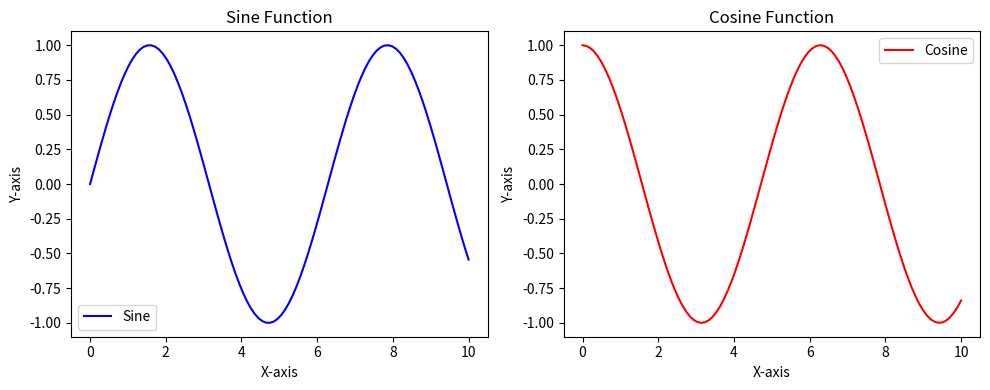
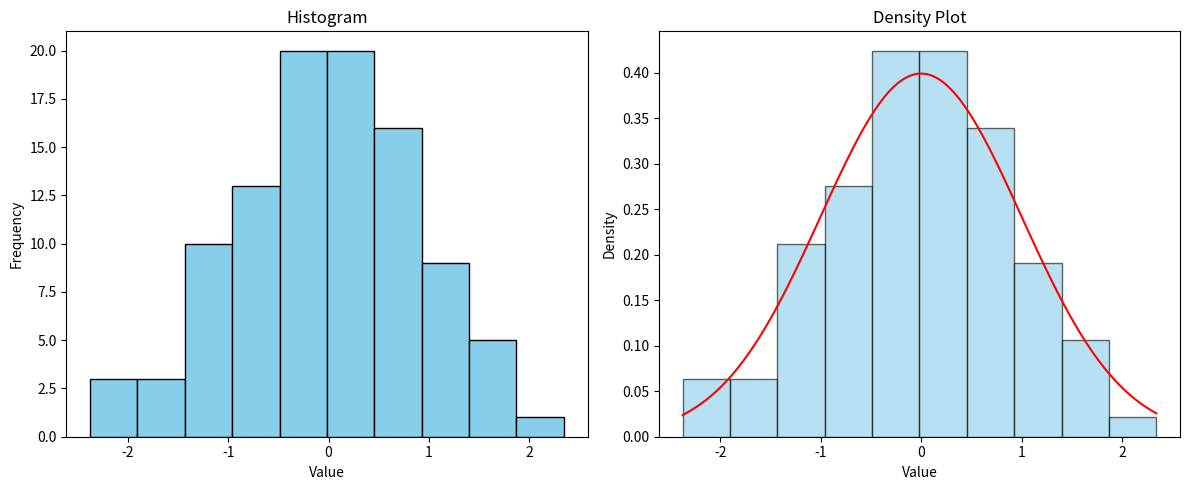
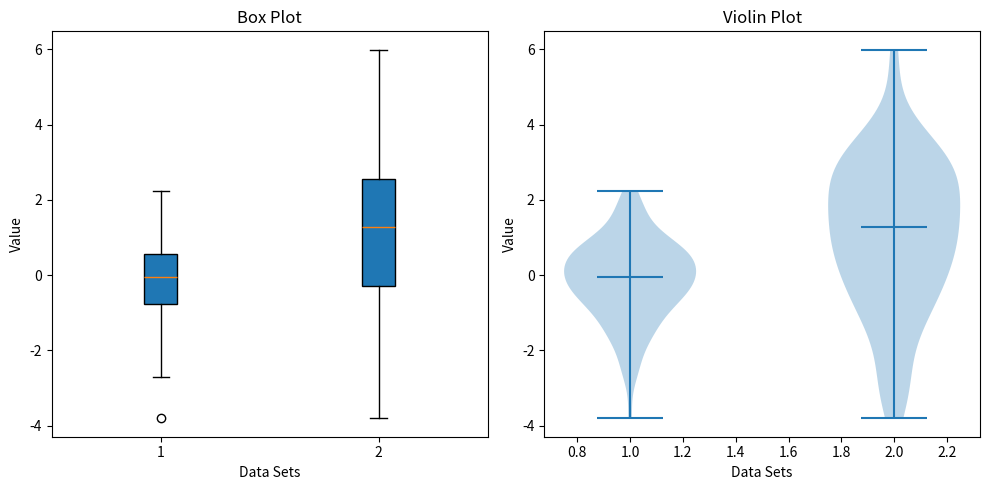

Write the Python code that produced these figures, in order.

import matplotlib.pyplot as plt
import numpy as np

# Sample data
x = np.linspace(0, 10, 100)
y1 = np.sin(x)
y2 = np.cos(x)
# Create a figure with two subplots
fig, (ax1, ax2) = plt.subplots(1, 2, figsize=(10, 4))
# First subplot
ax1.plot(x, y1, color='blue', label='Sine')
ax1.set_title('Sine Function')
ax1.set_xlabel('X-axis')
ax1.set_ylabel('Y-axis')
ax1.legend()
# Second subplot
ax2.plot(x, y2, color='red', label='Cosine')
ax2.set_title('Cosine Function')
ax2.set_xlabel('X-axis')
ax2.set_ylabel('Y-axis')
ax2.legend()
# Show the plots
plt.tight_layout()
plt.show()

# Sample data
data = np.random.randn(100)
# Create a figure with a histogram and a density plot
fig, (ax1, ax2) = plt.subplots(1, 2, figsize=(12, 5))
# Histogram
ax1.hist(data, bins=10, color='skyblue', edgecolor='black')
ax1.set_title('Histogram')
ax1.set_xlabel('Value')
ax1.set_ylabel('Frequency')
# Density plot
ax2.hist(data, bins=10, density=True, color='skyblue', edgecolor='black', alpha=0.6)
data_density = np.linspace(min(data), max(data), 100)
ax2.plot(data_density, (1 / (np.sqrt(2 * np.pi))) * np.exp(-0.5 * (data_density) ** 2), color='red')
ax2.set_title('Density Plot')
ax2.set_xlabel('Value')
ax2.set_ylabel('Density')
# Show the plots
plt.tight_layout()
plt.show()

# Sample data
data1 = np.random.normal(0, 1, 100)
data2 = np.random.normal(1, 2, 100)
data = [data1, data2]
# Create a figure with a box plot and a violin plot
fig, (ax1, ax2) = plt.subplots(1, 2, figsize=(10, 5))
# Box plot
ax1.boxplot(data, patch_artist=True)
ax1.set_title('Box Plot')
ax1.set_xlabel('Data Sets')
ax1.set_ylabel('Value')
# Violin plot
ax2.violinplot(data, showmeans=False, showmedians=True)
ax2.set_title('Violin Plot')
ax2.set_xlabel('Data Sets')
ax2.set_ylabel('Value')
# Show the plots
plt.tight_layout()
plt.show()








